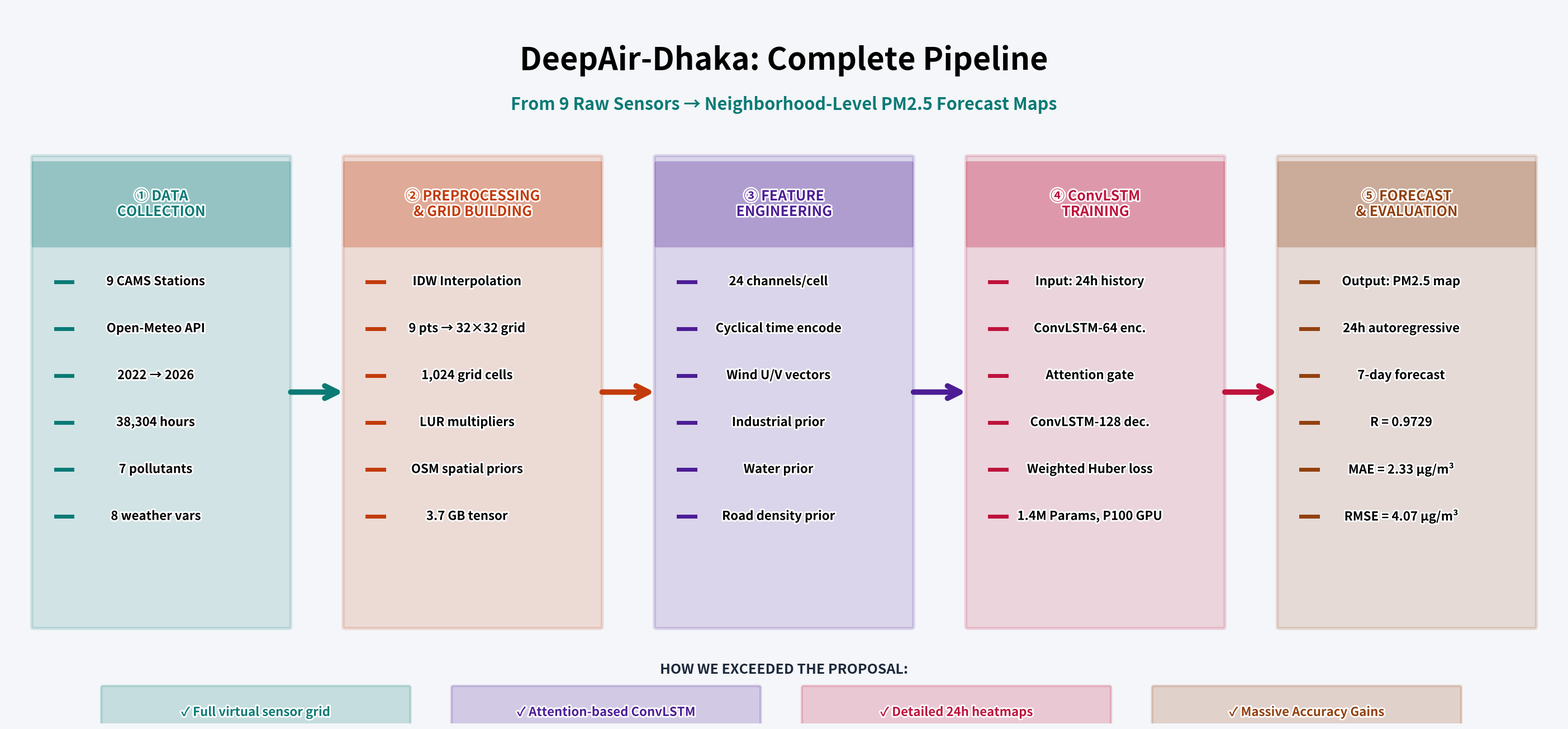
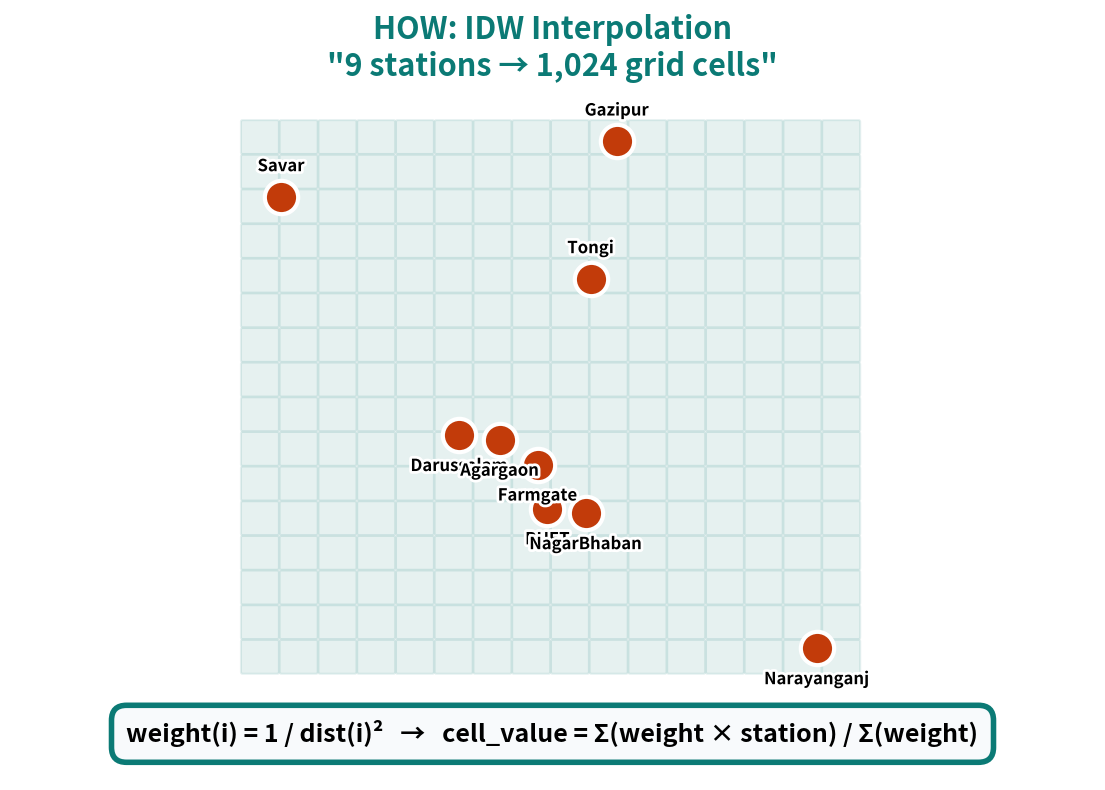
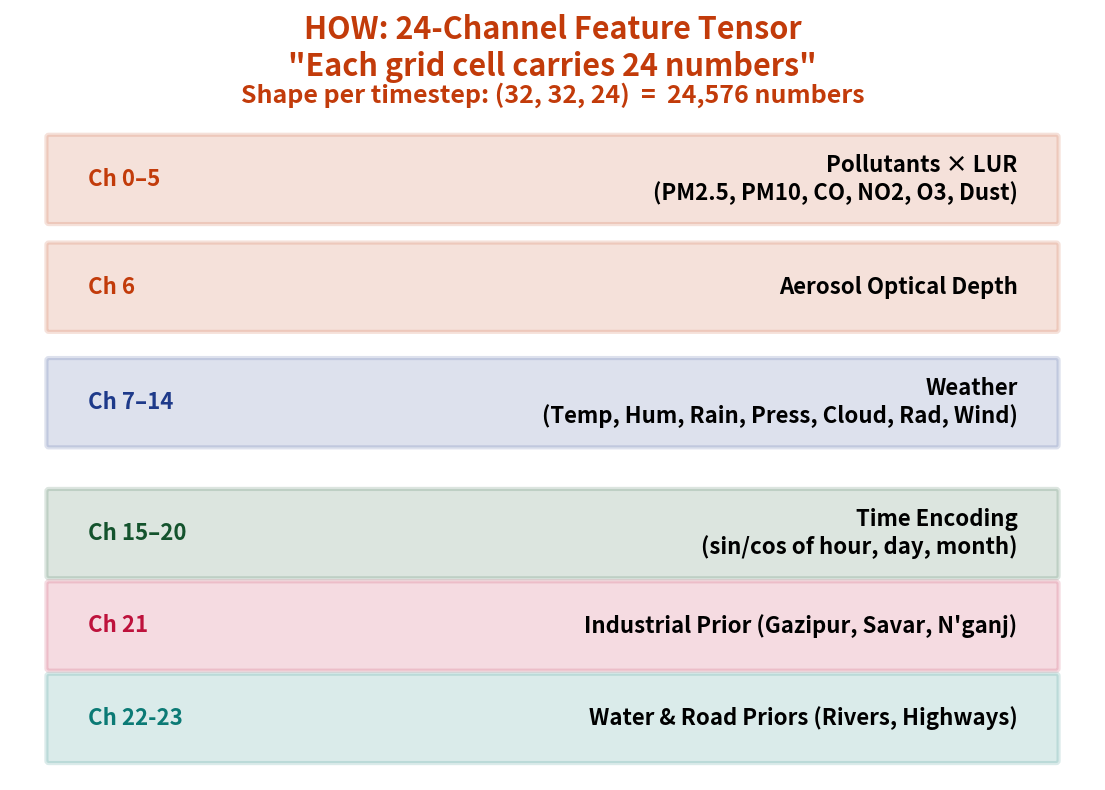
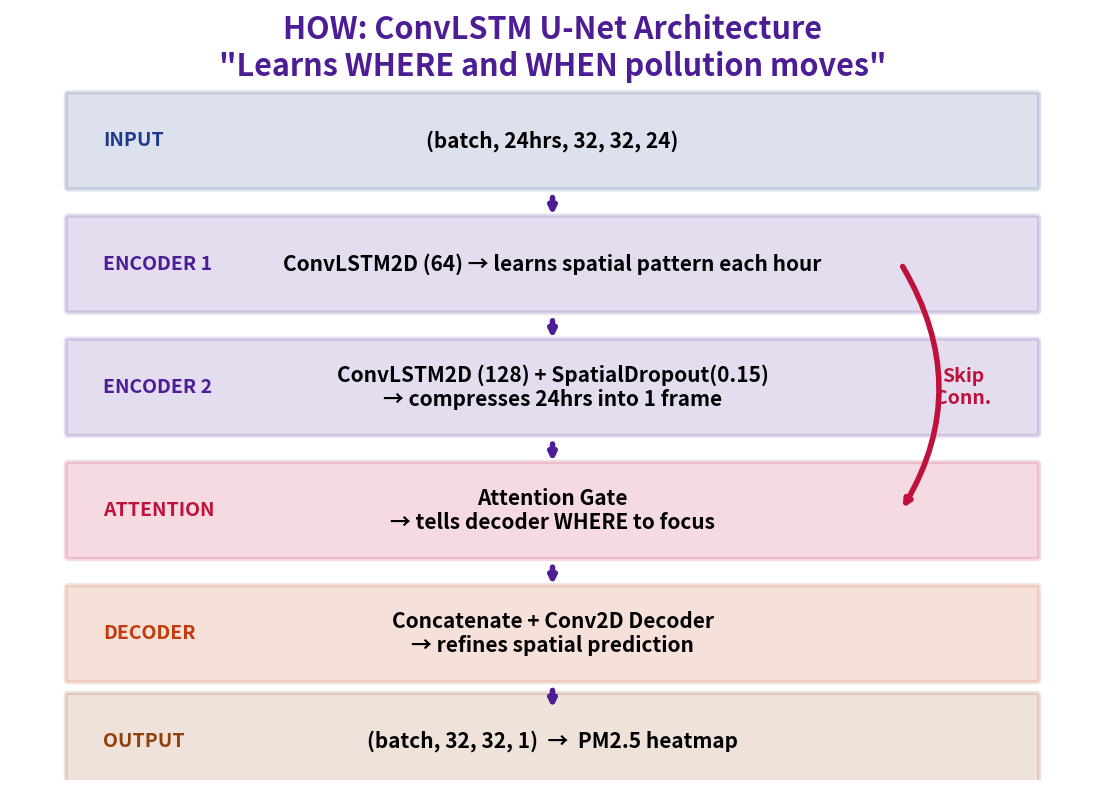
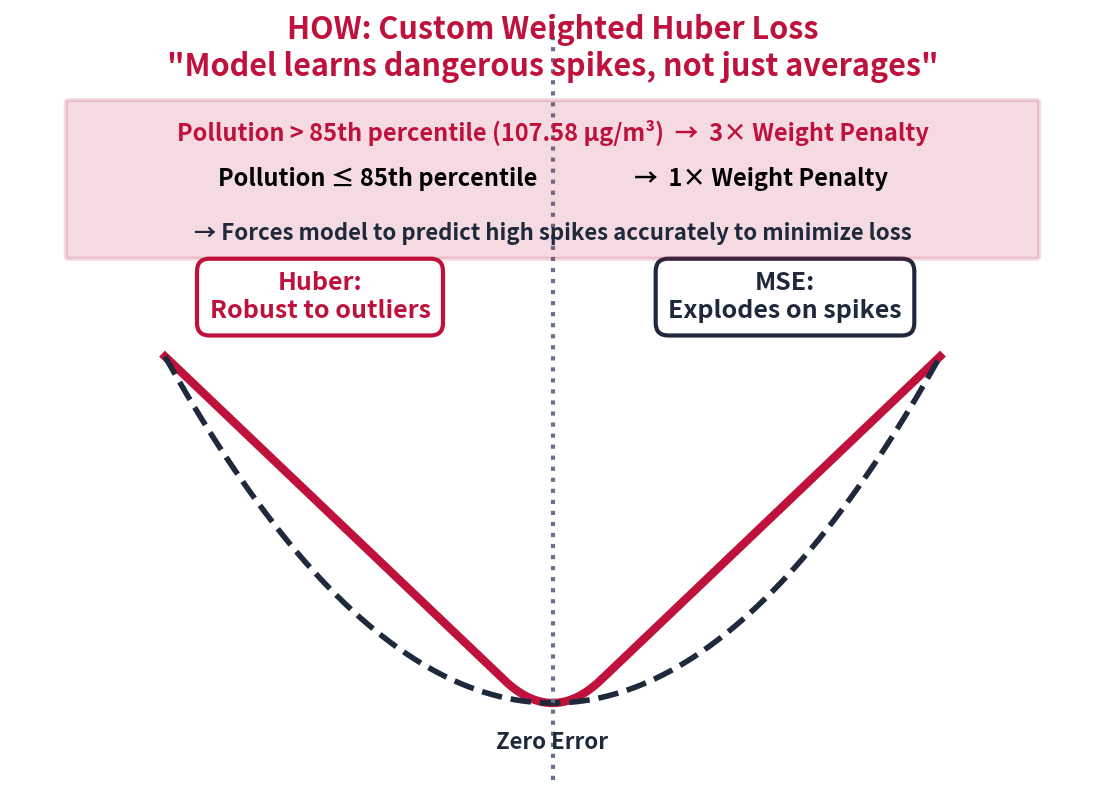
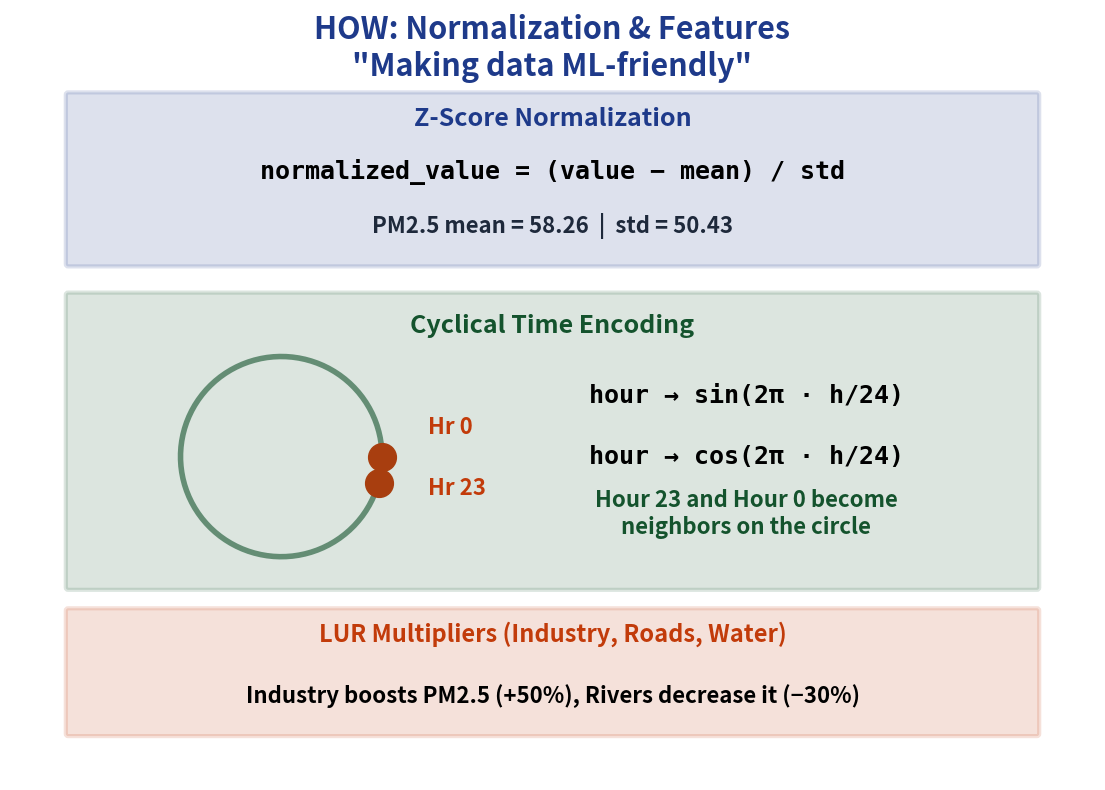
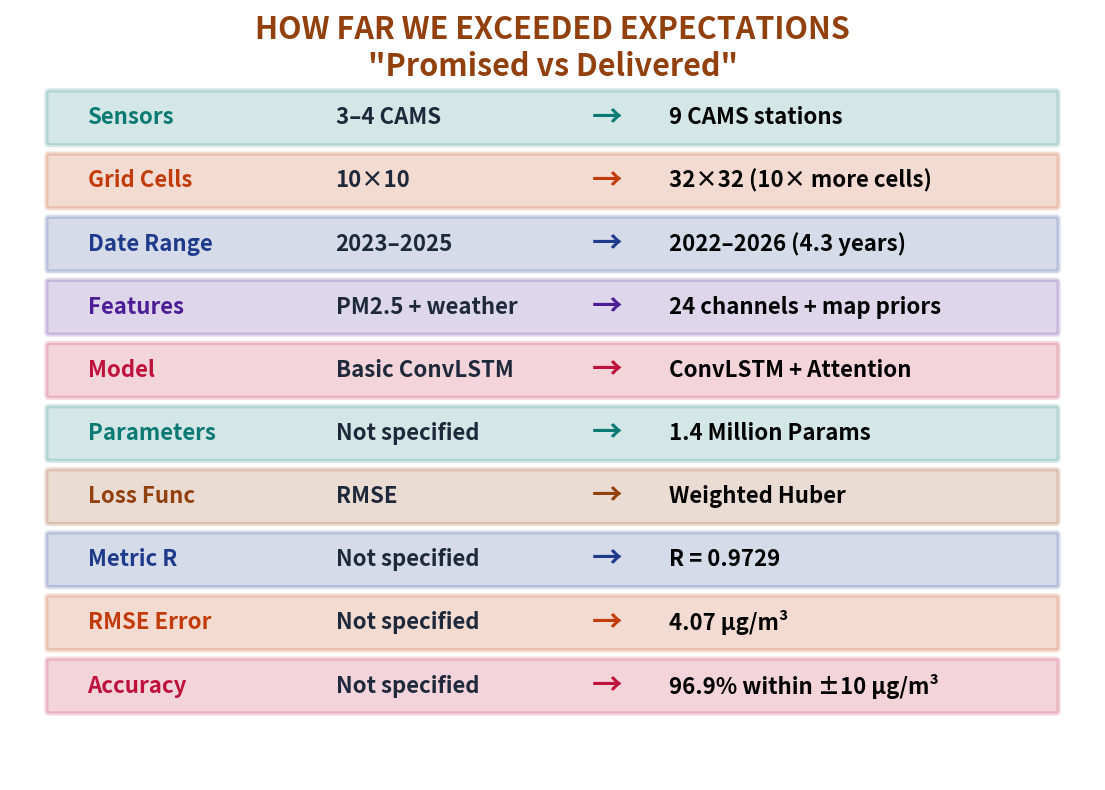
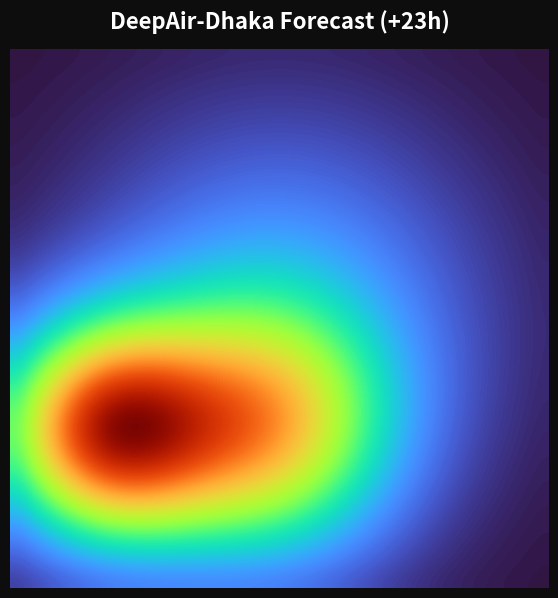

Reproduce these figures in Python, in order.
"""
DeepAir-Dhaka: Ultimate Presentation Pack Generator
Includes: 1 Full Pipeline Diagram, 6 Detailed Methodology Panels, and 1 Animated GIF.
Matches exact values from the May 17 Training Logs.
"""

import matplotlib
matplotlib.use('Agg') # Headless backend
import matplotlib.pyplot as plt
import matplotlib.patches as mpatches
import matplotlib.patheffects as pe
from matplotlib.patches import FancyBboxPatch
import matplotlib.animation as animation
import numpy as np
import os

OUT = '.'
os.makedirs(OUT, exist_ok=True)

# ── ULTIMATE HIGH-CONTRAST PALETTE ─────────────────────────────
BG        = '#f4f6f9'  
CARD      = '#ffffff'  
BORDER    = '#64748b'  
TEXT_MAIN = '#000000'  
DIM       = '#1e293b'  

TEAL      = '#0b7a75'
ORANGE    = '#c23b0a'
PURPLE    = '#4c1d95'
PINK      = '#be123c'
GOLD      = '#92400e'
BLUE      = '#1e3a8a'
GREEN     = '#14532d'

def rounded_box(ax, x, y, w, h, color, alpha=0.18, border=None, lw=3, zorder=3):
    border = border or color
    box = FancyBboxPatch((x - w/2, y - h/2), w, h,
                          boxstyle="round,pad=0.03",
                          facecolor=color, alpha=alpha,
                          edgecolor=border, linewidth=lw, zorder=zorder)
    ax.add_patch(box)
    return box

def label(ax, x, y, text, size=15, color=TEXT_MAIN, weight='bold', ha='center', va='center', zorder=5):
    ax.text(x, y, text, fontsize=size, color=color, fontweight=weight,
            ha=ha, va=va, zorder=zorder,
            path_effects=[pe.withStroke(linewidth=4, foreground=CARD)])

# ═══════════════════════════════════════════════════════════════════
# FIGURE 1: PIPELINE DIAGRAM
# ═══════════════════════════════════════════════════════════════════
print("Generating 1. Pipeline Diagram...")
fig1, ax1 = plt.subplots(figsize=(28, 13)) 
fig1.patch.set_facecolor(BG)
ax1.set_facecolor(BG)
ax1.set_xlim(0, 28)
ax1.set_ylim(0, 13)
ax1.axis('off')

ax1.text(14, 12.0, 'DeepAir-Dhaka: Complete Pipeline', fontsize=40, color=TEXT_MAIN, fontweight='heavy', ha='center', va='center')
ax1.text(14, 11.2, 'From 9 Raw Sensors → Neighborhood-Level PM2.5 Forecast Maps', fontsize=22, color=TEAL, fontweight='bold', ha='center', va='center')

steps = [
    (2.8,  6.0, TEAL,   '① DATA\nCOLLECTION',
     ['9 CAMS Stations', 'Open-Meteo API', '2022 → 2026', '38,304 hours', '7 pollutants', '8 weather vars']),
    (8.4,  6.0, ORANGE, '② PREPROCESSING\n& GRID BUILDING',
     ['IDW Interpolation', '9 pts → 32×32 grid', '1,024 grid cells', 'LUR multipliers', 'OSM spatial priors', '3.7 GB tensor']),
    (14.0, 6.0, PURPLE, '③ FEATURE\nENGINEERING',
     ['24 channels/cell', 'Cyclical time encode', 'Wind U/V vectors', 'Industrial prior', 'Water prior', 'Road density prior']),
    (19.6, 6.0, PINK,   '④ ConvLSTM\nTRAINING',
     ['Input: 24h history', 'ConvLSTM-64 enc.', 'Attention gate', 'ConvLSTM-128 dec.', 'Weighted Huber loss', '1.4M Params, P100 GPU']),
    (25.2, 6.0, GOLD,   '⑤ FORECAST\n& EVALUATION',
     ['Output: PM2.5 map', '24h autoregressive', '7-day forecast', 'R = 0.9729', 'MAE = 2.33 µg/m³', 'RMSE = 4.07 µg/m³']),
]

for bx, by, col, title, details in steps:
    rounded_box(ax1, bx, by, 4.6, 8.5, col, alpha=0.15, border=col, lw=4) 
    rounded_box(ax1, bx, by + 3.4, 4.6, 1.5, col, alpha=0.3, border=col, lw=0) 
    label(ax1, bx, by + 3.4, title, size=18, color=col, weight='heavy') 
    
    for i, d in enumerate(details):
        yy = by + 2.0 - i * 0.85 
        ax1.plot([bx - 1.9, bx - 1.6], [yy, yy], color=col, lw=5, alpha=1.0, zorder=4)
        label(ax1, bx - 0.1, yy, d, size=16, color=TEXT_MAIN, weight='bold')

for x1, x2, col in [(5.1, 6.1, TEAL), (10.7, 11.7, ORANGE), (16.3, 17.3, PURPLE), (21.9, 22.9, PINK)]:
    ax1.annotate('', xy=(x2, 6.0), xytext=(x1, 6.0), arrowprops=dict(arrowstyle='->', color=col, lw=7, mutation_scale=40), zorder=6)

ax1.text(14, 0.9, 'HOW WE EXCEEDED THE PROPOSAL:', fontsize=18, color=DIM, ha='center', fontweight='heavy')
promises = [
    (4.5,  '✓ Full virtual sensor grid', TEAL),
    (10.8, '✓ Attention-based ConvLSTM', PURPLE),
    (17.1, '✓ Detailed 24h heatmaps', PINK),
    (23.4, '✓ Massive Accuracy Gains', GOLD),
]
for px, pt, pc in promises:
    rounded_box(ax1, px, 0.2, 5.5, 0.9, pc, alpha=0.2, border=pc, lw=3)
    label(ax1, px, 0.2, pt, size=16, color=pc, weight='heavy')

plt.tight_layout(pad=0.5)
plt.savefig(os.path.join(OUT, 'pipeline_diagram.png'), dpi=200, bbox_inches='tight', facecolor=BG)
plt.close()


# ═══════════════════════════════════════════════════════════════════
# INDIVIDUAL METHODOLOGY PANELS
# ═══════════════════════════════════════════════════════════════════
def setup_panel(title, color):
    fig, ax = plt.subplots(figsize=(14, 10))
    fig.patch.set_facecolor(CARD) 
    ax.set_facecolor(CARD)
    ax.set_xlim(0, 14); ax.set_ylim(0, 10); ax.axis('off')
    ax.text(7, 9.5, title, color=color, fontsize=22, fontweight='heavy', ha='center', va='center')
    return fig, ax

print("Generating 2. Panel 1 (IDW Map)...")
fig, ax = setup_panel('HOW: IDW Interpolation\n"9 stations → 1,024 grid cells"', TEAL)

# Draw a 16x16 visual grid
for i in range(16):
    for j in range(16):
        ax.add_patch(FancyBboxPatch((3.0 + j*0.5, 1.4 + i*0.45), 0.45, 0.4, boxstyle='round,pad=0.02',
                          facecolor=TEAL, alpha=0.1, edgecolor=TEAL, linewidth=1.5))

# Dhaka's 9 Real Stations Coordinates
STATIONS = {
    "Gazipur":     (23.9941, 90.4223),
    "Savar":       (23.9537, 90.2798),
    "Tongi":       (23.8942, 90.4112),
    "Darussalam":  (23.7808, 90.3554),
    "Agargaon":    (23.7774, 90.3726),
    "Farmgate":    (23.7594, 90.3887),
    "BUET":        (23.7276, 90.3928),
    "NagarBhaban": (23.7241, 90.4091),
    "Narayanganj": (23.6261, 90.5072),
}
# Scale mapping logic to fit the drawn grid area (X: 3.0 to 11.0, Y: 1.4 to 8.6)
min_lat, max_lat = 23.62, 24.00
min_lon, max_lon = 90.27, 90.52
for name, (lat, lon) in STATIONS.items():
    px = 3.2 + ((lon - min_lon) / (max_lon - min_lon)) * 7.6
    py = 1.6 + ((lat - min_lat) / (max_lat - min_lat)) * 6.8
    ax.plot(px, py, 'o', color=ORANGE, ms=24, mec='white', mew=3, zorder=6)
    
    # Text placement logic to avoid overlaps
    y_offset = 0.4 if lat > 23.8 else -0.4
    ax.text(px, py + y_offset, name, fontsize=12, color=TEXT_MAIN, ha='center', va='center', fontweight='heavy', zorder=7, path_effects=[pe.withStroke(linewidth=4, foreground=CARD)])

ax.text(7, 0.6, 'weight(i) = 1 / dist(i)²   →   cell_value = Σ(weight × station) / Σ(weight)', fontsize=18, color=TEXT_MAIN, ha='center', va='center', fontweight='heavy', bbox=dict(boxstyle='round,pad=0.6', facecolor='#f8fafc', edgecolor=TEAL, alpha=1.0, lw=4))
plt.savefig(os.path.join(OUT, 'methodology_1_idw.png'), dpi=200, bbox_inches='tight', facecolor=CARD)
plt.close()


print("Generating 3. Panel 2 (Tensor)...")
fig, ax = setup_panel('HOW: 24-Channel Feature Tensor\n"Each grid cell carries 24 numbers"', ORANGE)
groups = [
    ('Ch 0–5',  'Pollutants × LUR\n(PM2.5, PM10, CO, NO2, O3, Dust)', ORANGE,   7.8),
    ('Ch 6',    'Aerosol Optical Depth', ORANGE,                                  6.4),
    ('Ch 7–14', 'Weather\n(Temp, Hum, Rain, Press, Cloud, Rad, Wind)', BLUE, 4.9),
    ('Ch 15–20','Time Encoding\n(sin/cos of hour, day, month)', GREEN,               3.2),
    ('Ch 21',   'Industrial Prior (Gazipur, Savar, N\'ganj)', PINK,              2.0),
    ('Ch 22-23','Water & Road Priors (Rivers, Highways)', TEAL,                  0.8),
]
for ch_label, desc, col, ypos in groups:
    rounded_box(ax, 7, ypos, 13.0, 1.1, col, alpha=0.15, border=col, lw=3)
    ax.text(1.0, ypos, ch_label, fontsize=16, color=col, fontweight='heavy', ha='left', va='center')
    ax.text(13.0, ypos, desc, fontsize=16, color=TEXT_MAIN, fontweight='bold', ha='right', va='center')
ax.text(7, 8.8, 'Shape per timestep: (32, 32, 24)  =  24,576 numbers', fontsize=18, color=ORANGE, ha='center', fontweight='heavy')
plt.savefig(os.path.join(OUT, 'methodology_2_tensor.png'), dpi=200, bbox_inches='tight', facecolor=CARD)
plt.close()


print("Generating 4. Panel 3 (ConvLSTM)...")
fig, ax = setup_panel('HOW: ConvLSTM U-Net Architecture\n"Learns WHERE and WHEN pollution moves"', PURPLE)
arch_steps = [
    (7, 8.3, '(batch, 24hrs, 32, 32, 24)', 'INPUT', BLUE),
    (7, 6.7, 'ConvLSTM2D (64) → learns spatial pattern each hour', 'ENCODER 1', PURPLE),
    (7, 5.1, 'ConvLSTM2D (128) + SpatialDropout(0.15)\n→ compresses 24hrs into 1 frame', 'ENCODER 2', PURPLE),
    (7, 3.5, 'Attention Gate\n→ tells decoder WHERE to focus', 'ATTENTION', PINK),
    (7, 1.9, 'Concatenate + Conv2D Decoder\n→ refines spatial prediction', 'DECODER', ORANGE),
    (7, 0.5, '(batch, 32, 32, 1)  →  PM2.5 heatmap', 'OUTPUT', GOLD),
]
for bx, by, desc, lbl, col in arch_steps:
    rounded_box(ax, bx, by, 12.5, 1.2, col, alpha=0.15, border=col, lw=3)
    ax.text(1.2, by, lbl, fontsize=14, color=col, fontweight='heavy', ha='left', va='center')
    ax.text(7, by, desc, fontsize=15, color=TEXT_MAIN, fontweight='bold', ha='center', va='center')
for y1, y2 in [(7.6, 7.3), (6.0, 5.7), (4.4, 4.1), (2.8, 2.5), (1.2, 0.9)]:
    ax.annotate('', xy=(7, y2), xytext=(7, y1), arrowprops=dict(arrowstyle='->', color=PURPLE, lw=4), zorder=6)
ax.annotate('', xy=(11.5, 3.5), xytext=(11.5, 6.7), arrowprops=dict(arrowstyle='->', color=PINK, lw=4, connectionstyle='arc3,rad=-0.3'), zorder=6)
ax.text(12.3, 5.1, 'Skip\nConn.', fontsize=14, color=PINK, ha='center', va='center', fontweight='heavy')
plt.savefig(os.path.join(OUT, 'methodology_3_convlstm.png'), dpi=200, bbox_inches='tight', facecolor=CARD)
plt.close()


print("Generating 5. Panel 4 (Loss)...")
fig, ax = setup_panel('HOW: Custom Weighted Huber Loss\n"Model learns dangerous spikes, not just averages"', PINK)
x_err = np.linspace(-4, 4, 200)
huber  = np.where(np.abs(x_err) < 0.5, 0.5*x_err**2, 0.5*(np.abs(x_err) - 0.25))
mse    = 0.5 * x_err**2
lax_x = np.interp(x_err, [-4, 4], [2, 12])
lax_h = np.interp(huber, [0, huber.max()], [1, 5.5])
lax_m = np.interp(mse,   [0, mse.max()],   [1, 5.5])

ax.plot(lax_x, lax_h, color=PINK,  lw=6, label='Huber (our loss)')
ax.plot(lax_x, lax_m, color=DIM,   lw=4, label='MSE', ls='--')
ax.axvline(7, color=BORDER, lw=3, ls=':') 
ax.text(7, 0.4, 'Zero Error', fontsize=16, color=DIM, ha='center', fontweight='bold')

ax.text(4.0, 6.0, 'Huber:\nRobust to outliers', fontsize=18, color=PINK, ha='center', fontweight='heavy', bbox=dict(boxstyle='round,pad=0.5', facecolor=CARD, edgecolor=PINK, alpha=1, lw=3))
ax.text(10.0, 6.0, 'MSE:\nExplodes on spikes', fontsize=18, color=DIM, ha='center', fontweight='heavy', bbox=dict(boxstyle='round,pad=0.5', facecolor=CARD, edgecolor=DIM, alpha=1, lw=3))

rounded_box(ax, 7, 7.8, 12.5, 2.0, PINK, alpha=0.15, border=PINK, lw=3)
ax.text(7, 8.4, 'Pollution > 85th percentile (107.58 µg/m³)  →  3× Weight Penalty', fontsize=17, color=PINK, ha='center', va='center', fontweight='heavy')
ax.text(7, 7.8, 'Pollution ≤ 85th percentile                  →  1× Weight Penalty', fontsize=17, color=TEXT_MAIN, ha='center', va='center', fontweight='bold')
ax.text(7, 7.1, '→ Forces model to predict high spikes accurately to minimize loss', fontsize=16, color=DIM, ha='center', va='center', fontweight='bold', style='italic')
plt.savefig(os.path.join(OUT, 'methodology_4_loss.png'), dpi=200, bbox_inches='tight', facecolor=CARD)
plt.close()


print("Generating 6. Panel 5 (Norm)...")
fig, ax = setup_panel('HOW: Normalization & Features\n"Making data ML-friendly"', BLUE)
rounded_box(ax, 7, 7.8, 12.5, 2.2, BLUE, alpha=0.15, border=BLUE, lw=3)
ax.text(7, 8.5, 'Z-Score Normalization', fontsize=18, color=BLUE, ha='center', fontweight='heavy')
ax.text(7, 7.8, 'normalized_value = (value − mean) / std', fontsize=18, color=TEXT_MAIN, ha='center', fontweight='bold', fontfamily='monospace')
ax.text(7, 7.1, 'PM2.5 mean = 58.26  |  std = 50.43', fontsize=16, color=DIM, ha='center', fontweight='bold')

rounded_box(ax, 7, 4.4, 12.5, 3.8, GREEN, alpha=0.15, border=GREEN, lw=3)
ax.text(7, 5.8, 'Cyclical Time Encoding', fontsize=18, color=GREEN, ha='center', fontweight='heavy')
cx, cy, r = 3.5, 4.2, 1.3
theta = np.linspace(0, 2*np.pi, 100)
ax.plot(cx + r*np.cos(theta), cy + r*np.sin(theta), color=GREEN, lw=4, alpha=0.6)
ax.plot(cx + r, cy, 'o', color=ORANGE, ms=20) 
ax.plot(cx + r*np.cos(23*2*np.pi/24), cy + r*np.sin(23*2*np.pi/24), 'o', color=ORANGE, ms=20) 
ax.text(cx+1.9, cy + 0.3, 'Hr 0', fontsize=16, color=ORANGE, fontweight='heavy')
ax.text(cx+1.9, cy - 0.5, 'Hr 23', fontsize=16, color=ORANGE, fontweight='heavy')
ax.text(9.5, 4.9, 'hour → sin(2π · h/24)', fontsize=18, color=TEXT_MAIN, ha='center', fontweight='bold', fontfamily='monospace')
ax.text(9.5, 4.1, 'hour → cos(2π · h/24)', fontsize=18, color=TEXT_MAIN, ha='center', fontweight='bold', fontfamily='monospace')
ax.text(9.5, 3.2, 'Hour 23 and Hour 0 become\nneighbors on the circle', fontsize=16, color=GREEN, ha='center', fontweight='heavy')

rounded_box(ax, 7, 1.4, 12.5, 1.6, ORANGE, alpha=0.15, border=ORANGE, lw=3)
ax.text(7, 1.8, 'LUR Multipliers (Industry, Roads, Water)', fontsize=17, color=ORANGE, ha='center', fontweight='heavy')
ax.text(7, 1.0, 'Industry boosts PM2.5 (+50%), Rivers decrease it (−30%)', fontsize=16, color=TEXT_MAIN, ha='center', fontweight='bold')
plt.savefig(os.path.join(OUT, 'methodology_5_norm.png'), dpi=200, bbox_inches='tight', facecolor=CARD)
plt.close()


print("Generating 7. Panel 6 (Results)...")
fig, ax = setup_panel('HOW FAR WE EXCEEDED EXPECTATIONS\n"Promised vs Delivered"', GOLD)
comparisons = [
    ('Sensors',    '3–4 CAMS',        '9 CAMS stations',            TEAL),
    ('Grid Cells', '10×10',           '32×32 (10× more cells)',     ORANGE),
    ('Date Range', '2023–2025',       '2022–2026 (4.3 years)',      BLUE),
    ('Features',   'PM2.5 + weather', '24 channels + map priors',   PURPLE),
    ('Model',      'Basic ConvLSTM',  'ConvLSTM + Attention',       PINK),
    ('Parameters', 'Not specified',   '1.4 Million Params',         TEAL),
    ('Loss Func',  'RMSE',            'Weighted Huber',             GOLD),
    ('Metric R',   'Not specified',   'R = 0.9729',                  BLUE),
    ('RMSE Error', 'Not specified',   '4.07 µg/m³',                 ORANGE),
    ('Accuracy',   'Not specified',   '96.9% within ±10 µg/m³',      PINK),
]
for i, (topic, proposed, delivered, col) in enumerate(comparisons):
    yy = 8.6 - i * 0.82
    rounded_box(ax, 7, yy, 13.0, 0.65, col, alpha=0.18, border=col, lw=3)
    ax.text(1.0, yy, topic,     fontsize=16, color=col,       ha='left',  va='center', fontweight='heavy')
    ax.text(4.2, yy, proposed,  fontsize=16, color=DIM,       ha='left',  va='center', fontweight='bold')
    ax.text(7.7, yy, '→',       fontsize=22, color=col,       ha='center',va='center', fontweight='heavy')
    ax.text(8.5, yy, delivered, fontsize=16, color=TEXT_MAIN, ha='left',  va='center', fontweight='heavy')
plt.savefig(os.path.join(OUT, 'methodology_6_results.png'), dpi=200, bbox_inches='tight', facecolor=CARD)
plt.close()


print("Generating 8. Animated Concept GIF...")
# Generates an eye-catching fake PM2.5 heatmap spreading over Dhaka
def generate_animation():
    fig_anim, ax_anim = plt.subplots(figsize=(7, 7))
    fig_anim.patch.set_facecolor('#0d0d0d')
    ax_anim.set_facecolor('#0d0d0d')
    ax_anim.axis('off')

    # Create base Dhaka shape simulation (32x32)
    x = np.linspace(-3, 3, 32)
    y = np.linspace(-3, 3, 32)
    X, Y = np.meshgrid(x, y)
    base = np.exp(-(X**2 + Y**2)/5) 

    im = ax_anim.imshow(base, cmap='turbo', vmin=0, vmax=1.5, interpolation='bicubic')
    title = ax_anim.set_title('DeepAir-Dhaka Forecast (+0h)', color='white', fontsize=16, fontweight='bold', pad=15)

    def update(frame):
        # Simulate moving pollution clouds using shifting gaussians
        cloud1 = np.exp(-((X-np.sin(frame/5)*2)**2 + (Y-np.cos(frame/4)*1.5)**2)/1.5)
        cloud2 = np.exp(-((X+np.cos(frame/3))**2 + (Y+np.sin(frame/6)*2)**2)/2.0)
        current_map = base * 0.3 + cloud1 * 1.2 + cloud2 * 0.8
        
        im.set_array(current_map)
        title.set_text(f'DeepAir-Dhaka Forecast (+{frame}h)')
        return [im, title]

    ani = animation.FuncAnimation(fig_anim, update, frames=24, interval=150, blit=True)
    ani.save(os.path.join(OUT, 'presentation_forecast.gif'), writer='pillow', fps=6)
    plt.close()

generate_animation()

print('\n✅ Success! All 7 Presentation Diagrams and 1 Animated GIF saved locally.')
